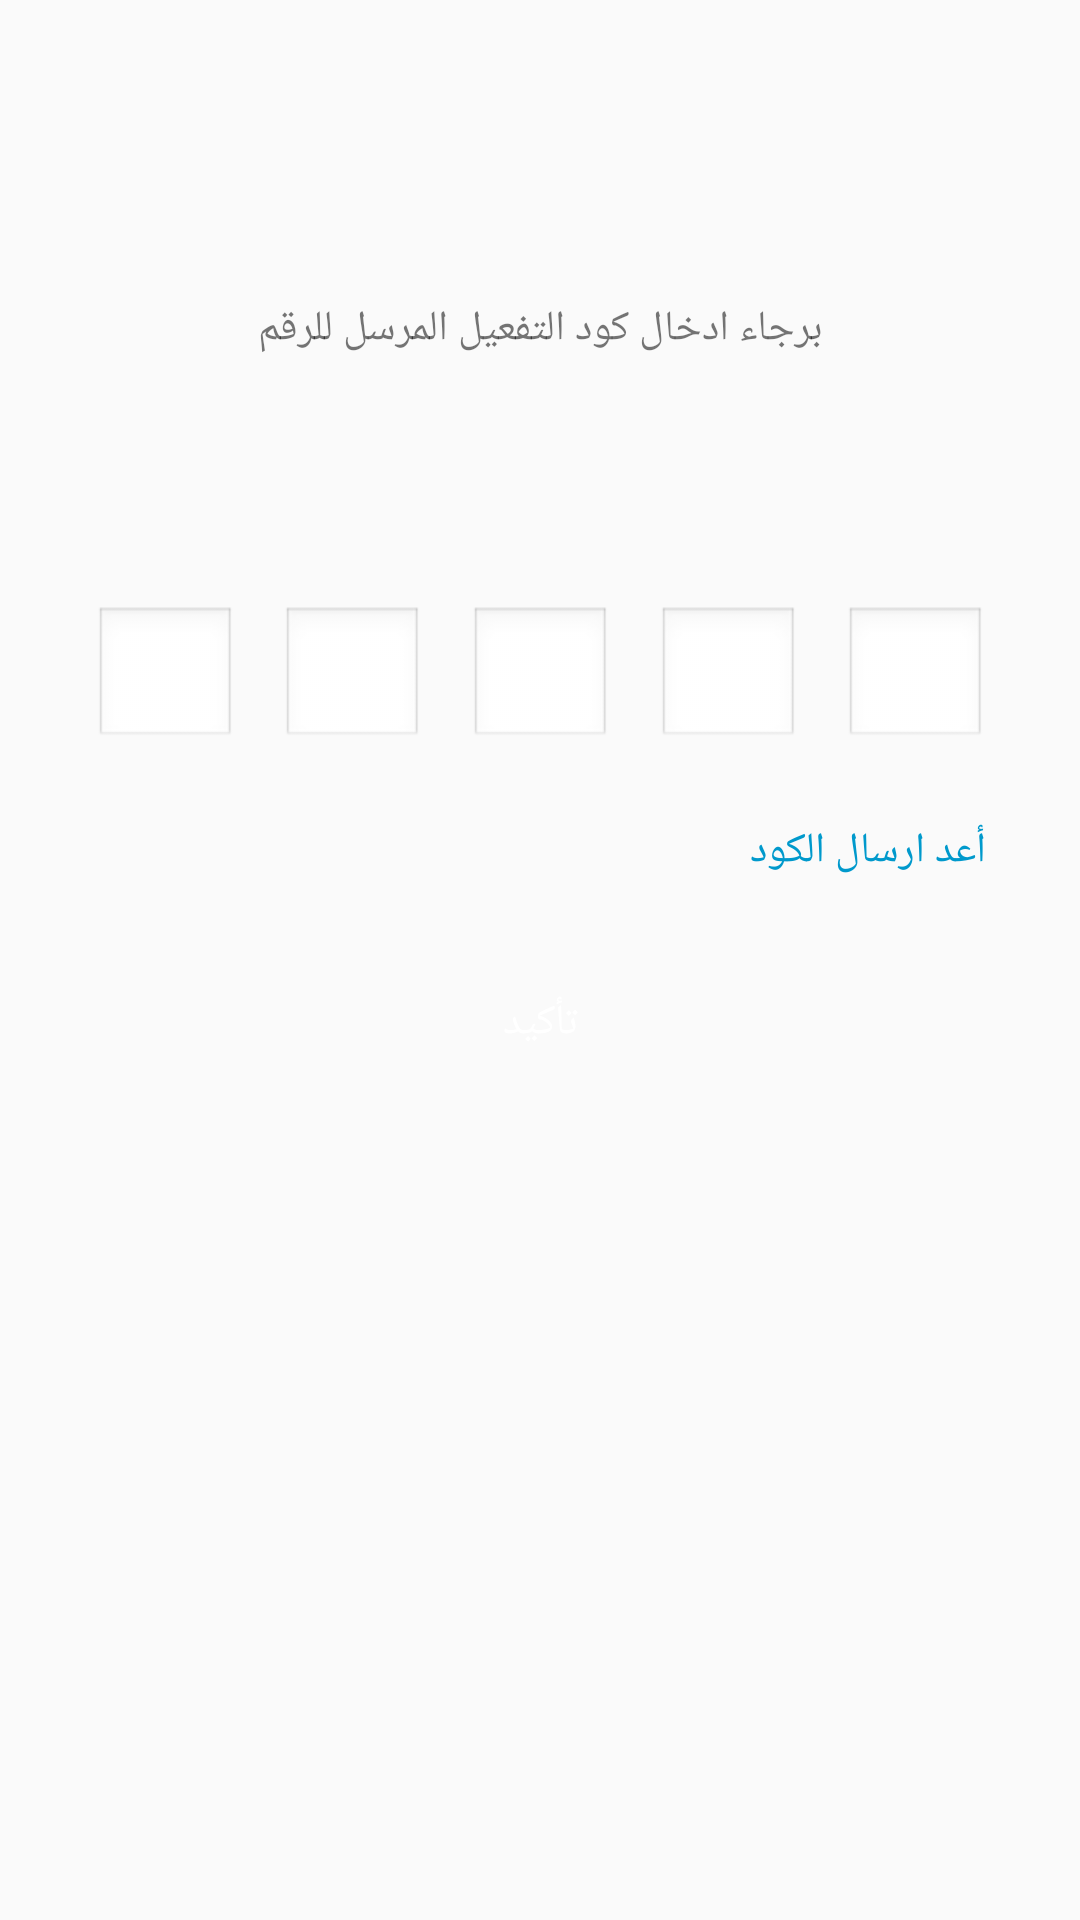

Write the Android layout XML for this screen, with the resource values it uses.
<!-- AndroidManifest.xml: application theme AppTheme -->
<!-- res/layout/fragment_verfication_code.xml -->
<?xml version="1.0" encoding="utf-8"?>
<androidx.constraintlayout.widget.ConstraintLayout
    xmlns:android="http://schemas.android.com/apk/res/android"
    xmlns:app="http://schemas.android.com/apk/res-auto"
    xmlns:tools="http://schemas.android.com/tools"
    android:layout_width="match_parent"
    android:layout_height="match_parent"
    android:layoutDirection="ltr"
    android:orientation="vertical">

    <EditText
        android:id="@+id/editText1"
        android:layout_width="wrap_content"
        android:layout_height="wrap_content"
        android:layout_marginStart="16dp"
        android:layout_marginTop="64dp"
        android:background="@android:drawable/edit_text"
        android:ems="2"
        android:maxLength="1"
        android:focusable="true"
        android:cursorVisible="false"
        android:inputType="number"
        android:textIsSelectable="false"
        android:textSize="20sp"
        android:gravity="center"
        app:layout_constraintEnd_toStartOf="@+id/editText2"
        app:layout_constraintStart_toStartOf="parent"
        app:layout_constraintTop_toBottomOf="@+id/mobile_number" />


    <EditText
        android:id="@+id/editText2"
        android:layout_width="wrap_content"
        android:layout_height="wrap_content"
        android:background="@android:drawable/edit_text"
        android:ems="2"
        android:maxLength="1"
        android:cursorVisible="false"
        android:inputType="number"
        android:textIsSelectable="false"
        android:textSize="20sp"
        android:gravity="center"
        app:layout_constraintEnd_toStartOf="@+id/editText3"
        app:layout_constraintStart_toEndOf="@+id/editText1"
        app:layout_constraintTop_toTopOf="@+id/editText1" />

    <EditText
        android:id="@+id/editText3"
        android:layout_width="wrap_content"
        android:layout_height="wrap_content"
        android:background="@android:drawable/edit_text"
        android:ems="2"
        android:maxLength="1"
        android:cursorVisible="false"
        android:inputType="number"
        android:textIsSelectable="false"
        android:textSize="20sp"
        android:gravity="center"
        app:layout_constraintEnd_toStartOf="@+id/editText4"
        app:layout_constraintStart_toEndOf="@+id/editText2"
        app:layout_constraintTop_toTopOf="@+id/editText1"  />

    <EditText
        android:id="@+id/editText4"
        android:layout_width="wrap_content"
        android:layout_height="wrap_content"
        android:background="@android:drawable/edit_text"
        android:ems="2"
        android:maxLength="1"
        android:cursorVisible="false"
        android:inputType="number"
        android:textIsSelectable="false"
        android:textSize="20sp"
        android:gravity="center"
        app:layout_constraintEnd_toStartOf="@+id/editText5"
        app:layout_constraintStart_toEndOf="@+id/editText3"
        app:layout_constraintTop_toTopOf="@+id/editText1"  />

    <EditText
        android:id="@+id/editText5"
        android:layout_width="wrap_content"
        android:layout_height="wrap_content"
        android:layout_marginEnd="16dp"
        android:background="@android:drawable/edit_text"
        android:ems="2"
        android:maxLength="1"
        android:cursorVisible="false"
        android:inputType="number"
        android:textSize="20sp"
        android:gravity="center"
        app:layout_constraintEnd_toEndOf="parent"
        app:layout_constraintStart_toEndOf="@+id/editText4"
        app:layout_constraintTop_toTopOf="@+id/editText1" />



    <TextView
        android:id="@+id/resend_code"
        android:layout_width="wrap_content"
        android:layout_height="wrap_content"
        android:layout_marginTop="24dp"
        android:text="@string/resend"
        android:textColor="@android:color/holo_blue_dark"
        app:layout_constraintEnd_toEndOf="@+id/editText5"
        app:layout_constraintTop_toBottomOf="@+id/editText5" />

    <TextView
        android:id="@+id/mobile_number"
        android:layout_width="0dp"
        android:layout_height="wrap_content"
        android:gravity="center"
        android:textColor="@android:color/holo_blue_light"
        app:layout_constraintEnd_toEndOf="@+id/addImageTextView"
        app:layout_constraintStart_toStartOf="@+id/addImageTextView"
        app:layout_constraintTop_toBottomOf="@+id/addImageTextView"
        tools:text="01001970483" />

    <TextView
        android:id="@+id/addImageTextView"
        android:layout_width="match_parent"
        android:layout_height="wrap_content"
        android:layout_marginStart="32dp"
        android:layout_marginTop="100dp"
        android:layout_marginEnd="32dp"
        android:gravity="center"
        android:text="@string/enter_code"
        app:layout_constraintEnd_toEndOf="parent"
        app:layout_constraintStart_toStartOf="parent"
        app:layout_constraintTop_toTopOf="parent" />


    <Button
        android:id="@+id/btnRegister"
        android:layout_width="match_parent"
        android:layout_height="wrap_content"
        android:layout_gravity="center"
        android:layout_marginStart="24dp"
        android:layout_marginEnd="24dp"
        android:layout_marginTop="24dp"
        android:background="@drawable/button_form"
        android:text="@string/confirm"
        android:textColor="@android:color/white"
        app:layout_constraintEnd_toEndOf="parent"
        app:layout_constraintStart_toStartOf="parent"
        app:layout_constraintTop_toBottomOf="@+id/resend_code" />

</androidx.constraintlayout.widget.ConstraintLayout>
<!-- resources referenced by this layout -->
<resources>
  <string name="confirm">تأكيد</string>
  <string name="enter_code">برجاء ادخال كود التفعيل المرسل للرقم</string>
  <string name="resend">أعد ارسال الكود</string>
  <style name="AppTheme" parent="Theme.AppCompat.Light.DarkActionBar">
          
          <item name="colorPrimary">@color/colorPrimary</item>
          <item name="colorPrimaryDark">@color/colorPrimaryDark</item>
          <item name="colorAccent">@color/colorAccent</item>
          <item name="android:textColorPrimary">@color/abc_primary_text_material_light</item>
      </style>
  <color name="colorPrimary">#0097f6</color>
  <color name="colorPrimaryDark">#0176C0</color>
  <color name="colorAccent">#D81B60</color>
</resources>
